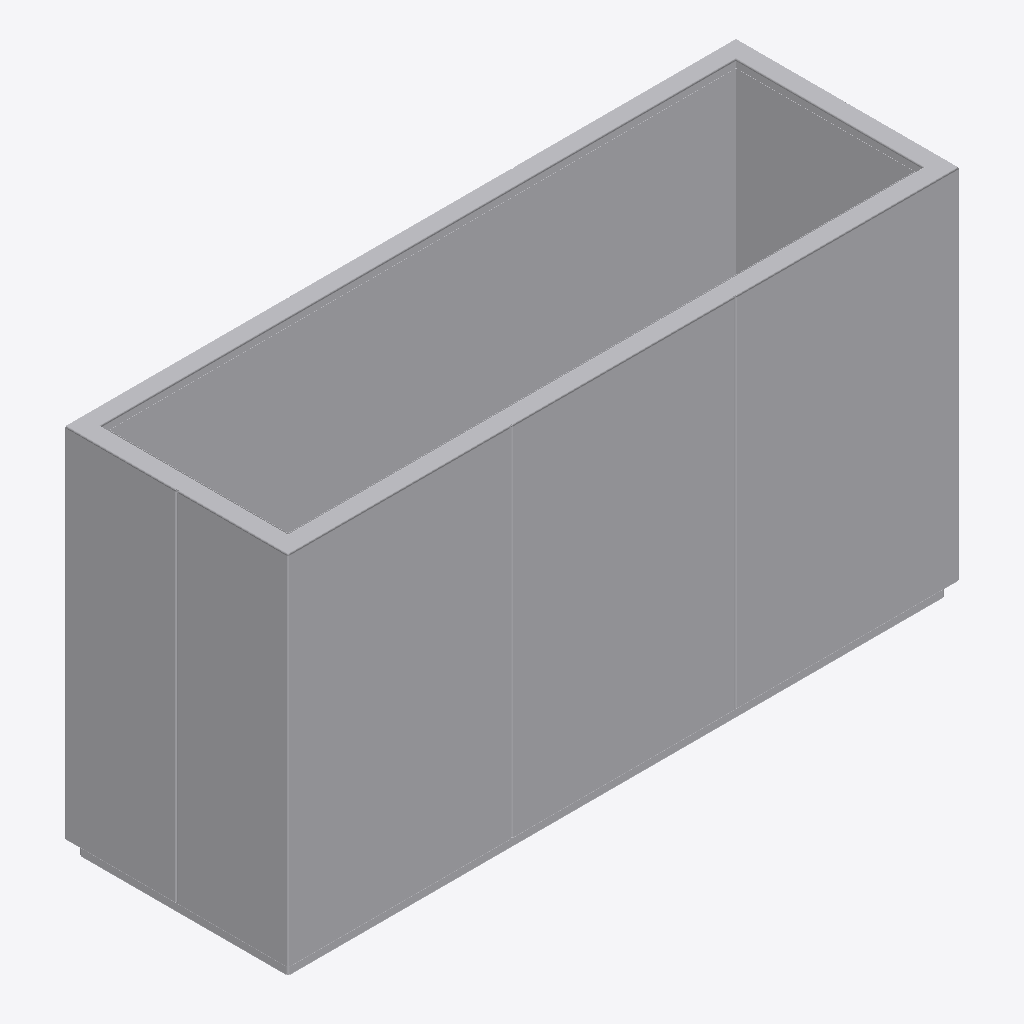
Isometric view of an IFC building model (IFC-SPF (STEP), schema IFC4, length unit metre), seen from the south-west, elements coloured by IFC class: 1 other element (light grey).
Extent 1.8 m × 0.6 m × 1.0 m (x, y, z). Elements (1): 1 IfcBuildingElementProxy.

HEADER;
FILE_DESCRIPTION(('ViewDefinition[ReferenceView]'),'2;1');
FILE_NAME('D:\\Dropbox (Personal)\\Projects\\Kinley\\Remodels\\IFC PARTS\\06.176.L (IFC v2.','2026-05-20T15:25:26+00:00',(),(),'3DEXPERIENCE PlatformUnofficial Packaging Versio','3DEXPERIENCE Platform IFC4','');
FILE_SCHEMA(('IFC4'));
ENDSEC;
DATA;
#19=IFCPROJECT('1b5HA19o9fFU9UHLQR0iip',#5,'Project','Default Project',$,$,$,(#18),#6);
#20=IFCSITE('1b63n_REj7FIm7d6N33bme',#5,'default Site',$,$,$,$,$,.ELEMENT.,$,$,$,$,$);
#22=IFCBUILDING('1b7n1tU7i3Ey5NIGGK9tqH',#5,'default Building',$,$,$,$,$,.ELEMENT.,$,$,$);
#23=IFCBUILDINGSTOREY('1b8ZfpFaDXEmm0e1CyCmu6',#5,'default BuildingStorey',$,$,$,$,$,.ELEMENT.,$);
#5631=IFCBUILDINGELEMENTPROXY('Sc00RN00Wf00Ro00J8l$tQ',#5,'06.176.L (IFC v2',$,$,#5632,#5633,$,$);
ENDSEC;
